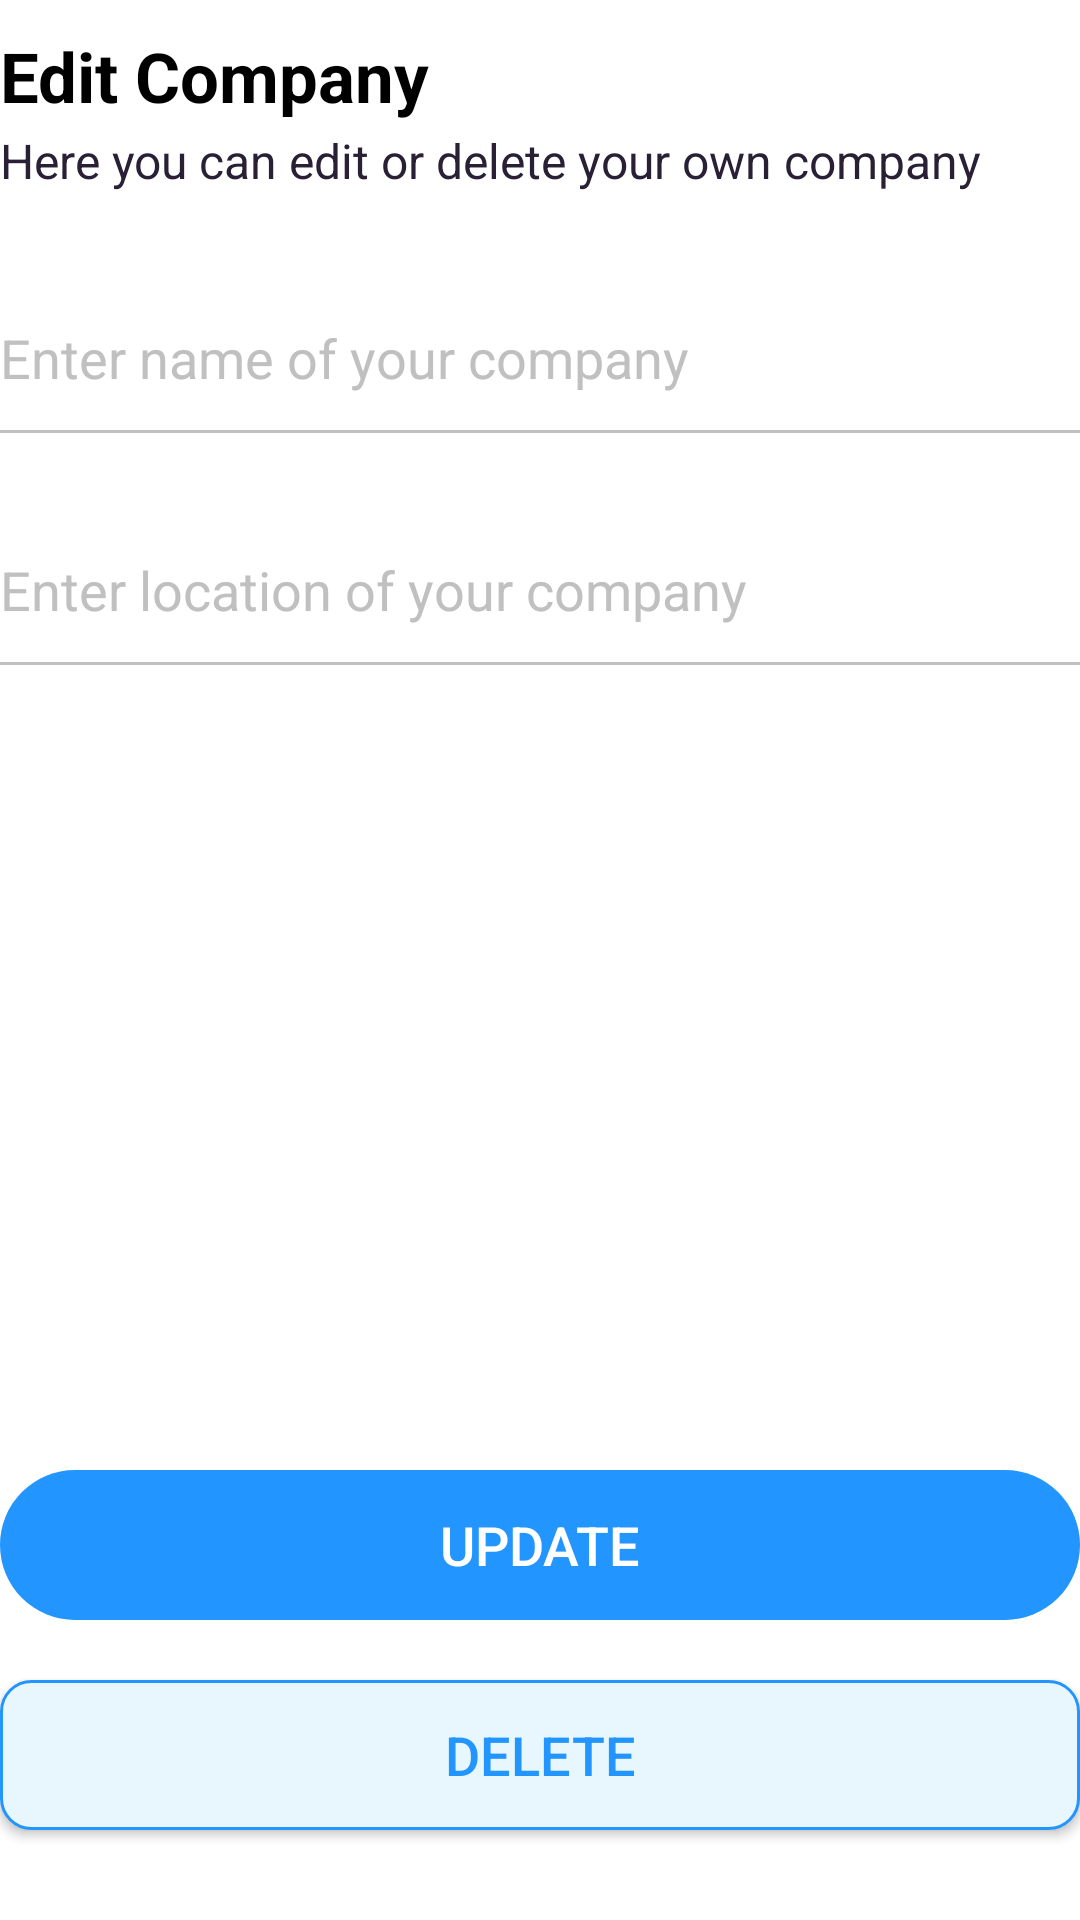

Here is an Android app screen rendered from its layout file. Give the layout XML and the strings, colors and styles it references.
<!-- AndroidManifest.xml: application theme AppTheme -->
<!-- res/layout/fragment_edit_company.xml -->
<?xml version="1.0" encoding="utf-8"?>
<RelativeLayout xmlns:android="http://schemas.android.com/apk/res/android"
    xmlns:app="http://schemas.android.com/apk/res-auto"
    android:id="@+id/jobDetailsActivity"
    android:layout_width="match_parent"
    android:layout_height="match_parent"
    android:layout_marginHorizontal="20dp"
    android:orientation="vertical">

    <LinearLayout
        android:layout_width="match_parent"
        android:layout_height="wrap_content"
        android:layout_marginTop="10dp"
        android:orientation="vertical">

        <TextView
            android:id="@+id/jobName"
            android:layout_width="wrap_content"
            android:layout_height="wrap_content"
            android:layout_gravity="center_vertical"
            android:layout_marginBottom="2dp"
            android:text="@string/editCompany"
            android:textColor="@color/themeBlackColor"
            android:textSize="23sp"
            android:textStyle="bold" />

        <TextView
            android:layout_width="wrap_content"
            android:layout_height="wrap_content"
            android:layout_below="@+id/companiesHeading"
            android:layout_gravity="center_vertical"
            android:text="@string/editCompanyInfo"
            android:textColor="@color/black_shade_1"
            android:layout_marginBottom="30dp"
            android:textSize="16sp" />

        <EditText
            android:id="@+id/companyName"
            android:layout_width="match_parent"
            android:background="@drawable/edit_text_border_gray"
            android:layout_height="50dp"
            android:inputType="text"
            android:hint="Enter name of your company"
            android:textColor="@color/themeBlackColor"
            android:textColorHighlight="@color/themeBlackColor"
            android:textColorHint="@color/themeGrayColor" />

        <TextView
            android:id="@+id/companyNameInfo"
            android:layout_width="wrap_content"
            android:layout_height="wrap_content"
            android:layout_marginTop="3dp"
            android:text=""
            android:textColor="@color/themeRedColor"
            android:textSize="12dp"
            android:textStyle="bold" />

        <EditText
            android:id="@+id/companyLocation"
            android:layout_width="match_parent"
            android:background="@drawable/edit_text_border_gray"
            android:layout_height="50dp"
            android:inputType="text"
            android:layout_marginTop="8dp"
            android:hint="Enter location of your company"
            android:textColor="@color/themeBlackColor"
            android:textColorHighlight="@color/themeBlackColor"
            android:textColorHint="@color/themeGrayColor" />

        <TextView
            android:id="@+id/companyLocationInfo"
            android:layout_width="wrap_content"
            android:layout_height="wrap_content"
            android:layout_marginTop="3dp"
            android:text=""
            android:textColor="@color/themeRedColor"
            android:textSize="12dp"
            android:textStyle="bold" />

    </LinearLayout>

    

    <Button
        android:id="@+id/updateCompanyButton"
        android:layout_width="match_parent"
        android:layout_height="50dp"
        android:layout_above="@+id/deleteCompanyButton"
        android:layout_marginTop="20dp"
        android:background="@drawable/button"
        android:backgroundTint="@color/themeSkyBlue"
        android:text="Update"
        android:textColor="@color/white"
        android:textSize="18dp"
        app:cornerRadius="20dp" />

    <Button
        android:id="@+id/deleteCompanyButton"
        android:layout_width="match_parent"
        android:layout_height="50dp"
        android:layout_marginTop="20dp"
        android:layout_marginBottom="30dp"
        android:background="@drawable/button_with_blue_border"
        android:text="Delete"
        android:layout_alignParentBottom="true"
        android:textColor="@color/themeSkyBlue"
        android:textSize="18dp"
        app:cornerRadius="20dp" />

    

</RelativeLayout>
<!-- resources referenced by this layout -->
<resources>
  <color name="black_shade_1">#292036</color>
  <color name="themeBlackColor">#000</color>
  <color name="themeGrayColor">#C0C0C0</color>
  <color name="themeRedColor">#ff1d1d</color>
  <color name="themeSkyBlue">#2395FE</color>
  <color name="white">#fff</color>
  <!-- drawable button (drawable) -->
  <?xml version="1.0" encoding="utf-8"?>
  <shape
      xmlns:android="http://schemas.android.com/apk/res/android"
      android:shape="rectangle">
      <corners android:radius="50dp"/>
  </shape>
  <!-- drawable button_with_blue_border (drawable) -->
  <?xml version="1.0" encoding="utf-8"?>
  <shape xmlns:android="http://schemas.android.com/apk/res/android"
      android:shape="rectangle">
      <corners android:radius="10dp" />
      <stroke
          android:width="1dp"
          android:color="@color/themeSkyBlue" />
      <solid android:color="@color/themeLightBlue" />
  </shape>
  <!-- drawable edit_text_border_gray (drawable) -->
  <layer-list xmlns:android="http://schemas.android.com/apk/res/android">
      <item android:gravity="bottom">
          <shape android:shape="rectangle">
              <size android:height="1dp"/>
              <solid android:color="@color/themeGrayColor"/>
          </shape>
      </item>
  </layer-list>
  <string name="editCompany">Edit Company</string>
  <string name="editCompanyInfo">Here you can edit or delete your own company</string>
  <color name="themeLightBlue">#e7f7fd</color>
</resources>
